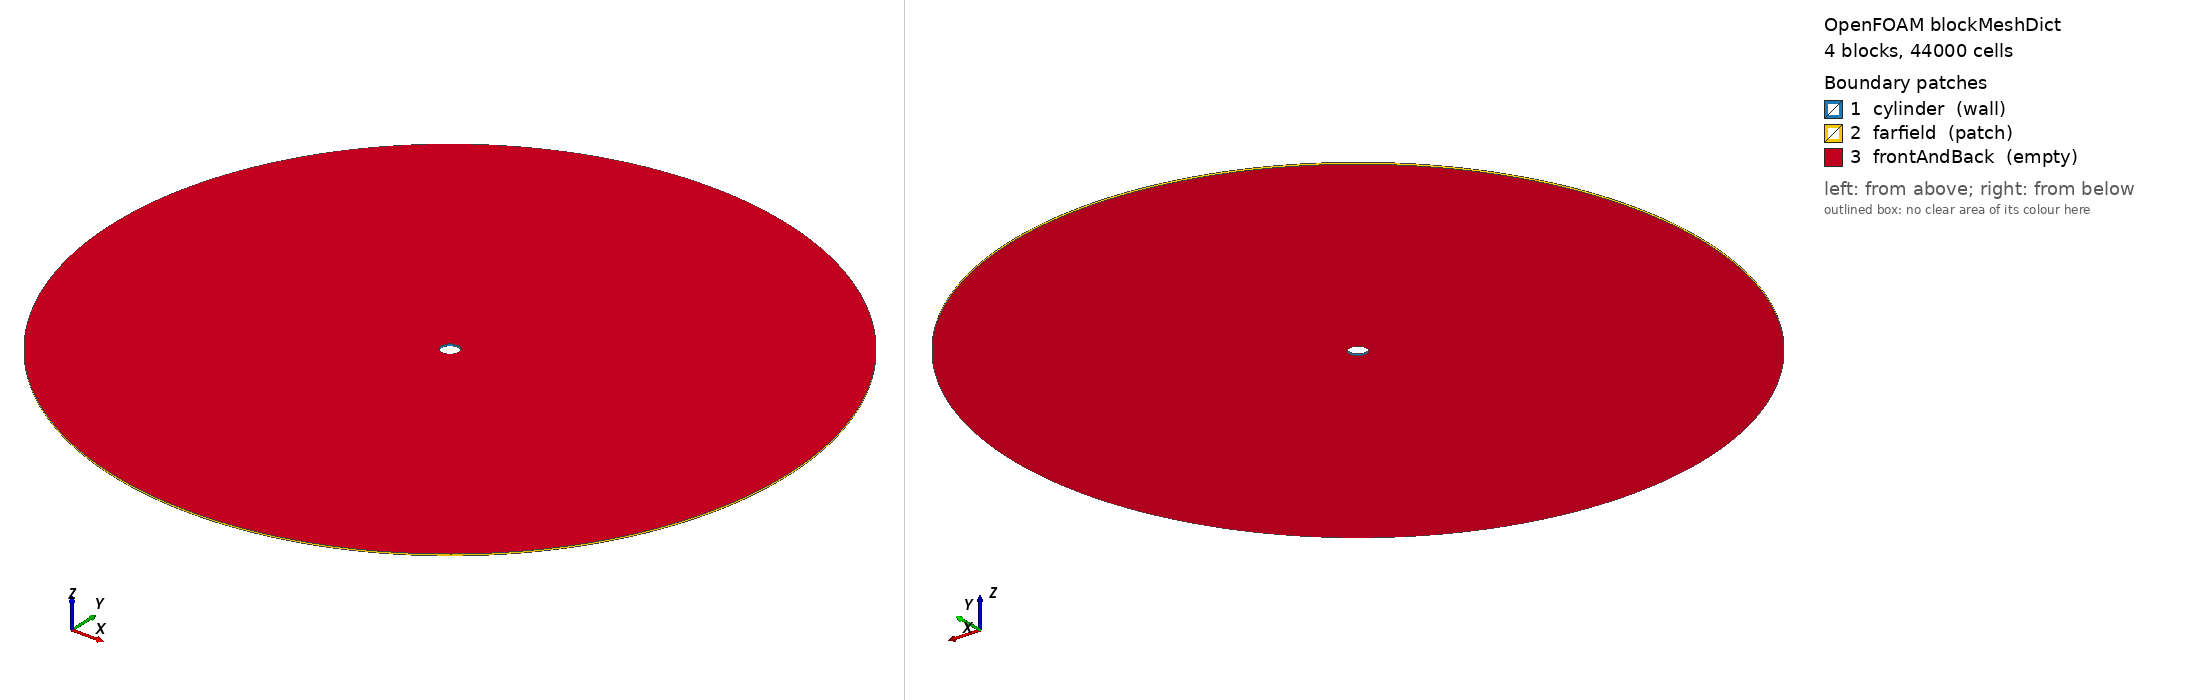

OpenFOAM case: the mesh blockMesh builds from blockMeshDict, 4 block(s), 44000 cells. Boundary patches (legend numbers): 1 cylinder (wall), 2 farfield (patch), 3 frontAndBack (empty). Left view from above one corner, right view from below the opposite corner. Boundary conditions: 0 field file(s) under 0/; 0 of 3 drawn patches have an entry in a shipped field file.

=== system/blockMeshDict ===
FoamFile
{
    version     2.0;
    format      ascii;
    class       dictionary;
    location    "system";
    object      blockMeshDict;
}

convertToMeters 1;

vertices
(
    (0.35355339 -0.35355339 0)
    (0.35355339 0.35355339 0)
    (-0.35355339 0.35355339 0)
    (-0.35355339 -0.35355339 0)
    (14.142136 -14.142136 0)
    (14.142136 14.142136 0)
    (-14.142136 14.142136 0)
    (-14.142136 -14.142136 0)
    (0.35355339 -0.35355339 0.1)
    (0.35355339 0.35355339 0.1)
    (-0.35355339 0.35355339 0.1)
    (-0.35355339 -0.35355339 0.1)
    (14.142136 -14.142136 0.1)
    (14.142136 14.142136 0.1)
    (-14.142136 14.142136 0.1)
    (-14.142136 -14.142136 0.1)
);

blocks
(
    hex (0 4 5 1 8 12 13 9) (110 100 1) simpleGrading (474.211 1 1)
    hex (1 5 6 2 9 13 14 10) (110 100 1) simpleGrading (474.211 1 1)
    hex (2 6 7 3 10 14 15 11) (110 100 1) simpleGrading (474.211 1 1)
    hex (3 7 4 0 11 15 12 8) (110 100 1) simpleGrading (474.211 1 1)
);

edges
(
    arc 0 1 (0.5 0 0)
    arc 8 9 (0.5 0 0.1)
    arc 4 5 (20 0 0)
    arc 12 13 (20 0 0.1)
    arc 1 2 (3.061617e-17 0.5 0)
    arc 9 10 (3.061617e-17 0.5 0.1)
    arc 5 6 (1.2246468e-15 20 0)
    arc 13 14 (1.2246468e-15 20 0.1)
    arc 2 3 (-0.5 6.123234e-17 0)
    arc 10 11 (-0.5 6.123234e-17 0.1)
    arc 6 7 (-20 2.4492936e-15 0)
    arc 14 15 (-20 2.4492936e-15 0.1)
    arc 3 0 (-9.184851e-17 -0.5 0)
    arc 11 8 (-9.184851e-17 -0.5 0.1)
    arc 7 4 (-3.6739404e-15 -20 0)
    arc 15 12 (-3.6739404e-15 -20 0.1)
);

boundary
(
    cylinder
    {
        type wall;
        faces
        (
            (0 1 9 8)
            (1 2 10 9)
            (2 3 11 10)
            (3 0 8 11)
        );
    }
    farfield
    {
        type patch;
        faces
        (
            (4 5 13 12)
            (5 6 14 13)
            (6 7 15 14)
            (7 4 12 15)
        );
    }
    frontAndBack
    {
        type empty;
        faces
        (
            (0 4 5 1)
            (8 12 13 9)
            (1 5 6 2)
            (9 13 14 10)
            (2 6 7 3)
            (10 14 15 11)
            (3 7 4 0)
            (11 15 12 8)
        );
    }
);

mergePatchPairs
(
);


=== system/controlDict ===
FoamFile
{
    version     2.0;
    format      ascii;
    class       dictionary;
    location    "system";
    object      controlDict;
}


application     pimpleFoam;
startFrom       startTime;
startTime       0;
stopAt          endTime;
endTime         90.0;
deltaT          0.002;
adjustTimeStep  yes;
maxCo           1.5;
maxDeltaT       0.45;
writeControl    adjustableRunTime;
writeInterval   90.0;
purgeWrite      1;
writeFormat     ascii;
writePrecision  10;
timeFormat      general;
timePrecision   8;

functions
{
    forceCoeffs1
    {
        type            forceCoeffs;
        libs            (forces);
        writeControl    timeStep;
        writeInterval   1;
        patches         (cylinder);
        rho             rhoInf;
        rhoInf          1.0;
        magUInf         1.0;
        lRef            1.0;
        Aref            0.1;
        CofR            (0 0 0);
        dragDir         (1 0 0);
        liftDir         (0 1 0);
        pitchAxis       (0 0 1);
    }
    yPlus1
    {
        type            yPlus;
        libs            (fieldFunctionObjects);
        executeControl  onEnd;
        writeControl    onEnd;
    }
    probesBase
    {
        type            probes;
        libs            (sampling);
        writeControl    timeStep;
        writeInterval   1;
        fields          (p);
        probeLocations
        (
        (0.503397 0 0.05)
        );
    }
    probesCenterline
    {
        type            probes;
        libs            (sampling);
        writeControl    timeStep;
        writeInterval   1;
        fields          (U);
        probeLocations
        (
        (0.55 0 0.05)
        (0.6 0 0.05)
        (0.65 0 0.05)
        (0.7 0 0.05)
        (0.75 0 0.05)
        (0.8 0 0.05)
        (0.85 0 0.05)
        (0.9 0 0.05)
        (0.95 0 0.05)
        (1 0 0.05)
        (1.05 0 0.05)
        (1.1 0 0.05)
        (1.15 0 0.05)
        (1.2 0 0.05)
        (1.25 0 0.05)
        (1.3 0 0.05)
        (1.35 0 0.05)
        (1.4 0 0.05)
        (1.45 0 0.05)
        (1.5 0 0.05)
        (1.55 0 0.05)
        (1.6 0 0.05)
        (1.65 0 0.05)
        (1.7 0 0.05)
        (1.75 0 0.05)
        (1.8 0 0.05)
        (1.85 0 0.05)
        (1.9 0 0.05)
        (1.95 0 0.05)
        (2 0 0.05)
        (2.05 0 0.05)
        (2.1 0 0.05)
        (2.15 0 0.05)
        (2.2 0 0.05)
        (2.25 0 0.05)
        (2.3 0 0.05)
        (2.35 0 0.05)
        (2.4 0 0.05)
        (2.45 0 0.05)
        (2.5 0 0.05)
        (2.55 0 0.05)
        (2.6 0 0.05)
        (2.65 0 0.05)
        (2.7 0 0.05)
        (2.75 0 0.05)
        (2.8 0 0.05)
        (2.85 0 0.05)
        (2.9 0 0.05)
        );
    }
}
